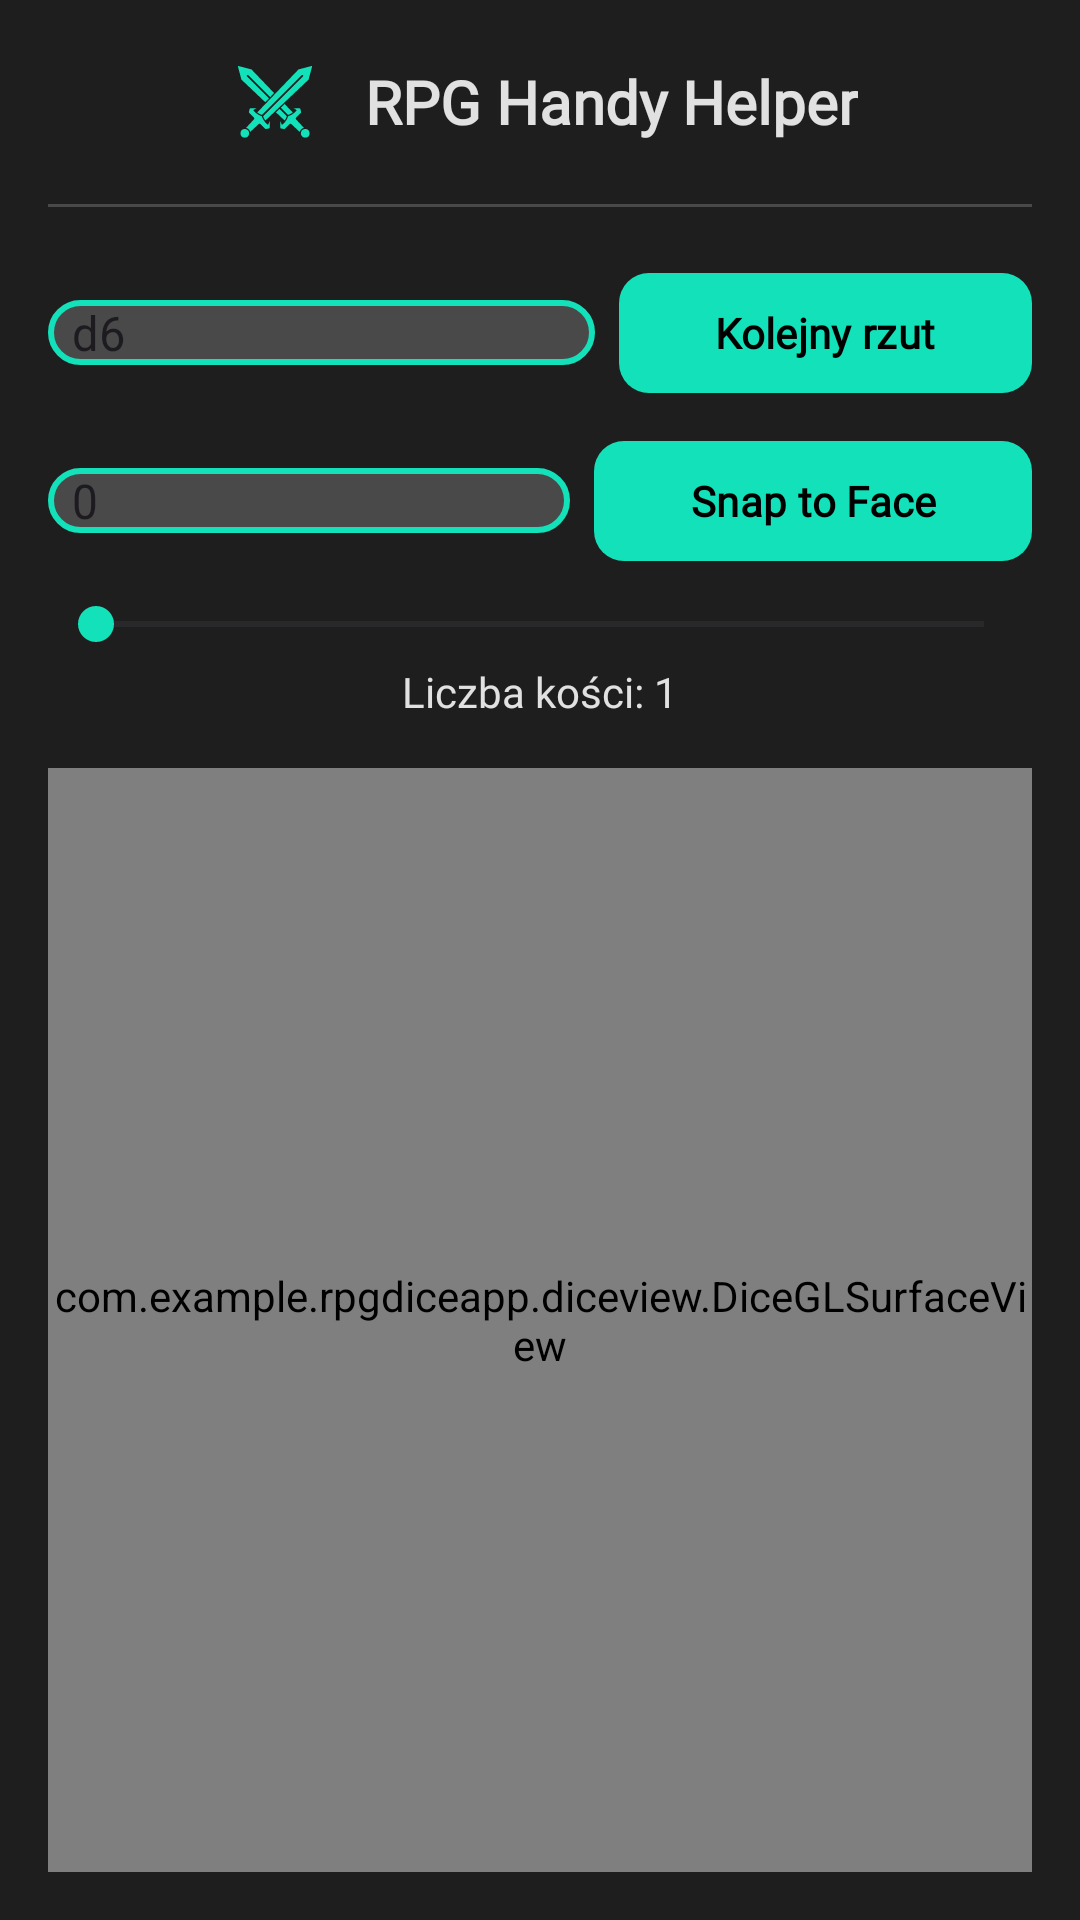

Write the Android layout XML for this screen, with the resource values it uses.
<!-- AndroidManifest.xml: application theme Theme.RPGDiceApp -->
<!-- res/layout/activity_dice.xml -->
<?xml version="1.0" encoding="utf-8"?>
<LinearLayout xmlns:android="http://schemas.android.com/apk/res/android"
    xmlns:app="http://schemas.android.com/apk/res-auto"
    android:layout_width="match_parent"
    android:layout_height="match_parent"
    android:orientation="vertical"
    android:padding="16dp"
    android:gravity="center_horizontal"
    android:background="@color/background">


  <LinearLayout
      android:layout_width="wrap_content"
      android:layout_height="wrap_content"
      android:gravity="center_vertical"
      android:orientation="horizontal"
      android:layout_gravity="center_horizontal"
      android:onClick="onLogoClick">

    <ImageView
        android:layout_width="36dp"
        android:layout_height="36dp"
        android:src="@drawable/logo_dark"
        app:tint="@color/accent"
        android:contentDescription="Logo" />

    <TextView
        android:layout_width="wrap_content"
        android:layout_height="wrap_content"
        android:text="RPG Handy Helper"
        android:textColor="@color/textPrimary"
        android:textSize="20sp"
        android:textStyle="bold"
        android:fontFamily="@font/jetbrains_mono"
        android:layout_marginStart="12dp" />
  </LinearLayout>

  <View
      android:layout_width="400dp"
      android:layout_height="1dp"
      android:background="@color/lighter_background"
      android:layout_marginTop="16dp"
      android:layout_marginBottom="10dp"
      android:layout_gravity="center_horizontal" />


  <LinearLayout
      android:layout_width="match_parent"
      android:layout_height="wrap_content"
      android:orientation="horizontal"
      android:gravity="center_vertical"
      android:layout_marginTop="8dp">

    <Spinner
        android:id="@+id/diceTypeSpinner"
        android:layout_width="0dp"
        android:layout_height="wrap_content"
        android:layout_weight="1"
        android:entries="@array/dice_types"
        android:fontFamily="@font/jetbrains_mono"
        android:textColor="@color/textPrimary"
        android:background="@drawable/spinner_background" />


    <com.google.android.material.button.MaterialButton
        android:id="@+id/resetButton"
        android:layout_width="wrap_content"
        android:layout_height="wrap_content"
        android:text="Kolejny rzut"
        android:textStyle="bold"
        android:fontFamily="@font/jetbrains_mono"
        app:cornerRadius="10dp"
        android:paddingHorizontal="32dp"
        app:backgroundTint="@color/accent"
        android:textColor="@android:color/black"
        android:layout_marginStart="8dp" />
  </LinearLayout>


  <LinearLayout
      android:layout_width="match_parent"
      android:layout_height="wrap_content"
      android:orientation="horizontal"
      android:gravity="center_vertical"
      android:layout_marginTop="8dp">

    <Spinner
        android:id="@+id/diceFaceSpinner"
        android:layout_width="0dp"
        android:layout_height="wrap_content"
        android:layout_weight="1"
        android:entries="@array/dice_faces"
        android:fontFamily="@font/jetbrains_mono"
        android:textColor="@color/textPrimary"
        android:background="@drawable/spinner_background" />


    <com.google.android.material.button.MaterialButton
        android:id="@+id/snapButton"
        android:layout_width="wrap_content"
        android:layout_height="wrap_content"
        android:text="Snap to Face"
        android:textStyle="bold"
        android:fontFamily="@font/jetbrains_mono"
        app:cornerRadius="10dp"
        android:paddingHorizontal="32dp"
        app:backgroundTint="@color/accent"
        android:textColor="@android:color/black"
        android:layout_marginStart="8dp" />
  </LinearLayout>



  <SeekBar
      android:id="@+id/diceCountSeekBar"
      android:layout_width="match_parent"
      android:layout_height="wrap_content"
      android:layout_marginTop="8dp"
      android:max="3"
      android:thumbTint="@color/accent" />


  <TextView
      android:id="@+id/diceCountLabel"
      android:layout_width="wrap_content"
      android:layout_height="wrap_content"
      android:text="Liczba kości: 1"
      android:layout_marginTop="4dp"
      android:textColor="@color/textPrimary"
      android:fontFamily="@font/jetbrains_mono" />


  <LinearLayout
      android:id="@+id/resultRow"
      android:layout_width="match_parent"
      android:layout_height="wrap_content"
      android:orientation="horizontal"
      android:gravity="center_horizontal"
      android:layout_marginTop="8dp"
      android:layout_marginBottom="8dp" />


  <FrameLayout
      android:id="@+id/gl_container"
      android:layout_width="match_parent"
      android:layout_height="0dp"
      android:layout_weight="1">

    <com.example.rpgdiceapp.diceview.DiceGLSurfaceView
        android:id="@+id/diceSurfaceView"
        android:layout_width="match_parent"
        android:layout_height="match_parent" />
  </FrameLayout>

</LinearLayout>
<!-- resources referenced by this layout -->
<resources>
  <string-array name="dice_faces">
          <item>0</item>
          <item>1</item>
          <item>2</item>
          <item>3</item>
          <item>4</item>
          <item>5</item>
          <item>6</item>
          <item>7</item>
          <item>8</item>
          <item>9</item>
      </string-array>
  <string-array name="dice_types">
          <item>d6</item>
          <item>d10</item>
          <item>d100</item>
      </string-array>
  <color name="accent">#12E1B9</color>
  <color name="background">#1E1E1E</color>
  <color name="lighter_background">#494949</color>
  <color name="textPrimary">#E1E1E1</color>
  <!-- drawable logo_dark: vector/xml drawable (drawable, 3050 chars, omitted) -->
  <!-- drawable spinner_background (drawable) -->
  <?xml version="1.0" encoding="utf-8"?>
  <shape xmlns:android="http://schemas.android.com/apk/res/android">
      <solid android:color="@color/lighter_background" />
      <corners android:radius="10dp"/>
      <stroke android:color="@color/accent" android:width="2dp" />
  </shape>
  <style name="Theme.RPGDiceApp" parent="Base.Theme.RPGDiceApp" />
  <style name="Base.Theme.RPGDiceApp" parent="Theme.Material3.DayNight.NoActionBar">
          
          
      </style>
</resources>
